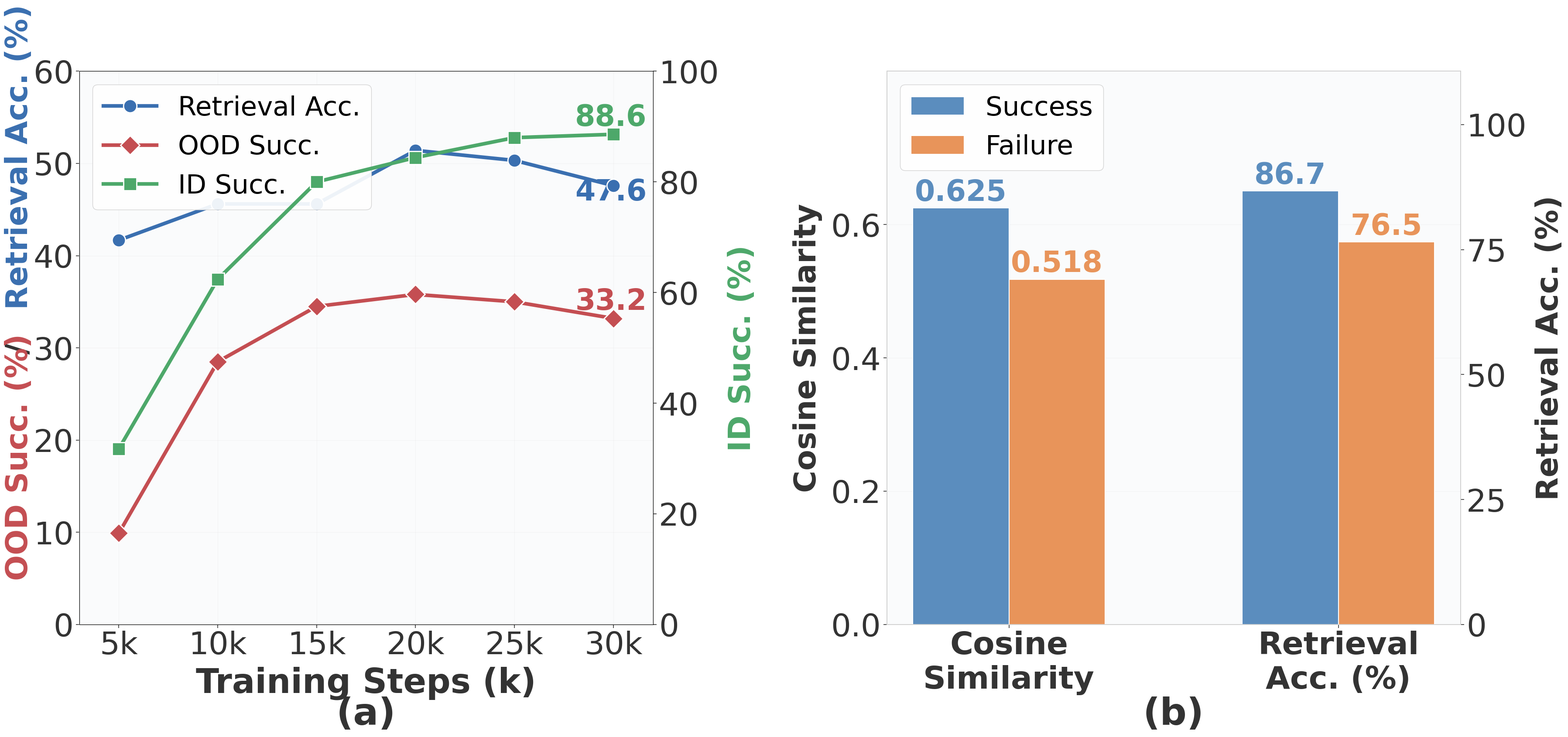

Here is the Python script that generated this plot: (Note: this script raises an exception after producing the figure.)
"""
Combined 2-panel figure:
  (a) 3-line diagnostic chart (Retrieval Acc., ID Succ., OOD Succ.)
  (b) Success vs Failure bar chart (Cosine Similarity + Retrieval Acc.)
"""
import matplotlib
matplotlib.rcParams["font.family"] = "Arial"
import matplotlib.pyplot as plt
import numpy as np

OUT_DIR = "outputs/results"

# ============ (a) line chart data ============
FT_STEPS = [5, 10, 15, 20, 25, 30]
align_vals = [41.68, 45.61, 45.61, 51.42, 50.33, 47.60]
id_vals    = [31.75, 62.4, 80.0, 84.4, 88.0, 88.6]
ood_vals   = [9.9, 28.5, 34.5, 35.8, 35.0, 33.2]
PRETRAINED_ALIGN = 62.74

# ============ (b) bar chart data ============
cos_success, cos_failure = 0.625, 0.518
ret_success, ret_failure = 86.7, 76.5

# ============ palette ============
C_ALIGN = "#3A6FB0"
C_ID    = "#4DA86A"
C_OOD   = "#C44E52"
C_SUC   = "#5B8DBE"
C_FAIL  = "#E8945A"
BG      = "#FAFBFC"

# ============ font sizes — unified across all axes ============
TICK      = 52
YLABEL_FS = 50          # same for ALL y-axis labels
XLABEL_FS = 56
ANNOT     = 48
LEG       = 44
SUB       = 62

def style_ax(ax):
    ax.set_facecolor(BG)
    for sp in ax.spines.values():
        sp.set_color("#D0D0D0")
        sp.set_linewidth(1.2)
    ax.tick_params(labelsize=TICK, colors="#333333", width=1.2, length=6)
    ax.grid(True, alpha=0.25, linewidth=0.6, color="#D0D0D0")

fig, (ax1, ax2) = plt.subplots(1, 2, figsize=(36, 16.8), facecolor="white",
                                gridspec_kw={"width_ratios": [1, 1]})

# ==================== (a) dual-axis line chart ====================
style_ax(ax1)

# Left axis: Retrieval Acc. + OOD Succ.
ax1.plot(FT_STEPS, align_vals, "o-", color=C_ALIGN, linewidth=6,
         markersize=22, markeredgecolor="white", markeredgewidth=2,
         zorder=4, label="Retrieval Acc.")
ax1.plot(FT_STEPS, ood_vals, "D-", color=C_OOD, linewidth=6,
         markersize=22, markeredgecolor="white", markeredgewidth=2,
         zorder=4, label="OOD Succ.")

ax1.annotate(f"{align_vals[-1]:.1f}", (FT_STEPS[-1], align_vals[-1]),
             textcoords="offset points", xytext=(-4, -24),
             ha="center", fontsize=ANNOT, color=C_ALIGN, fontweight="bold")
ax1.annotate(f"{ood_vals[-1]:.1f}", (FT_STEPS[-1], ood_vals[-1]),
             textcoords="offset points", xytext=(-4, 14),
             ha="center", fontsize=ANNOT, color=C_OOD, fontweight="bold")

ax1.set_xlabel("Training Steps (k)", fontsize=XLABEL_FS, color="#333333",
               fontweight="bold", labelpad=10)

# Multi-color y-label
ax1.set_ylabel("")
lx = -0.105
ax1.text(lx, 0.57, "Retrieval Acc. (%)", transform=ax1.transAxes,
         fontsize=YLABEL_FS, color=C_ALIGN, fontweight="bold",
         ha="center", va="bottom", rotation=90)
ax1.text(lx, 0.47, " / ", transform=ax1.transAxes,
         fontsize=YLABEL_FS, color="#333333", fontweight="bold",
         ha="center", va="bottom", rotation=90)
ax1.text(lx, 0.08, "OOD Succ. (%)", transform=ax1.transAxes,
         fontsize=YLABEL_FS, color=C_OOD, fontweight="bold",
         ha="center", va="bottom", rotation=90)

ax1.set_xticks(FT_STEPS)
ax1.set_xticklabels([f"{s}k" for s in FT_STEPS])
ax1.set_xlim(3, 32)
ax1.set_ylim(0, 60)
ax1.set_yticks([0, 10, 20, 30, 40, 50, 60])

# Right axis: ID Succ.
ax1r = ax1.twinx()
ax1r.plot(FT_STEPS, id_vals, "s-", color=C_ID, linewidth=6,
          markersize=22, markeredgecolor="white", markeredgewidth=2,
          zorder=3, label="ID Succ.")
ax1r.annotate(f"{id_vals[-1]:.1f}", (FT_STEPS[-1], id_vals[-1]),
              textcoords="offset points", xytext=(-4, 14),
              ha="center", fontsize=ANNOT, color=C_ID, fontweight="bold")
ax1r.set_ylabel("ID Succ. (%)", fontsize=YLABEL_FS, color=C_ID,
                fontweight="bold", labelpad=14)
ax1r.set_ylim(0, 100)
ax1r.set_yticks([0, 20, 40, 60, 80, 100])
ax1r.tick_params(labelsize=TICK, colors="#333333", width=1.2, length=6)

# Legend
lines1, labels1 = ax1.get_legend_handles_labels()
lines1r, labels1r = ax1r.get_legend_handles_labels()
ax1.legend(lines1 + lines1r, labels1 + labels1r,
           fontsize=LEG, loc="upper left", frameon=True, fancybox=True,
           framealpha=0.92, edgecolor="#D0D0D0")

# ==================== (b) bar chart ====================
style_ax(ax2)
ax2.grid(True, axis="y", alpha=0.25, linewidth=0.6, color="#D0D0D0")
ax2.grid(False, axis="x")

YMAX = 0.75
SCALE = 100 / YMAX

x_pos = np.array([0, 1.2])
w = 0.35

bars1 = ax2.bar(x_pos - w/2, [cos_success, ret_success / SCALE], w,
                color=C_SUC, edgecolor="white", linewidth=1.5,
                label="Success", zorder=3)
bars2 = ax2.bar(x_pos + w/2, [cos_failure, ret_failure / SCALE], w,
                color=C_FAIL, edgecolor="white", linewidth=1.5,
                label="Failure", zorder=3)

ax2.set_ylabel("Cosine Similarity", fontsize=YLABEL_FS, color="#333333",
               fontweight="bold", labelpad=14)
ax2.set_ylim(0, YMAX + 0.08)
ax2.set_yticks([0.0, 0.2, 0.4, 0.6])

ax2r = ax2.twinx()
ax2r.set_ylabel("Retrieval Acc. (%)", fontsize=YLABEL_FS, color="#333333",
                fontweight="bold", labelpad=14)
ax2r.set_ylim(0, (YMAX + 0.08) * SCALE)
ax2r.set_yticks([0, 25, 50, 75, 100])
ax2r.tick_params(labelsize=TICK, colors="#333333", width=1.2, length=6)
for sp in ax2r.spines.values():
    sp.set_color("#D0D0D0")
    sp.set_linewidth(1.2)

orig_suc = [cos_success, ret_success]
orig_fail = [cos_failure, ret_failure]
for bar, val in zip(bars1, orig_suc):
    label = f"{val:.3f}" if val < 1 else f"{val:.1f}"
    ax2.annotate(label, (bar.get_x() + bar.get_width()/2, bar.get_height()),
                 textcoords="offset points", xytext=(0, 12),
                 ha="center", fontsize=ANNOT, fontweight="bold", color=C_SUC)
for bar, val in zip(bars2, orig_fail):
    label = f"{val:.3f}" if val < 1 else f"{val:.1f}"
    ax2.annotate(label, (bar.get_x() + bar.get_width()/2, bar.get_height()),
                 textcoords="offset points", xytext=(0, 12),
                 ha="center", fontsize=ANNOT, fontweight="bold", color=C_FAIL)

ax2.set_xticks(x_pos)
ax2.set_xticklabels(["Cosine\nSimilarity", "Retrieval\nAcc. (%)"],
                     fontsize=TICK, fontweight="bold")
ax2.legend(fontsize=LEG, loc="upper left", frameon=True, fancybox=True,
           framealpha=0.92, edgecolor="#D0D0D0")

label_y = -0.13
ax1.text(0.5, label_y, "(a)", transform=ax1.transAxes,
         fontsize=SUB, fontweight="bold", color="#333333", ha="center", va="top")
ax2.text(0.5, label_y, "(b)", transform=ax2.transAxes,
         fontsize=SUB, fontweight="bold", color="#333333", ha="center", va="top")

fig.tight_layout(w_pad=6)
fig.subplots_adjust(bottom=0.15)
fig.savefig(f"{OUT_DIR}/diagnostic_ab.pdf", bbox_inches="tight")
fig.savefig(f"{OUT_DIR}/diagnostic_ab.png", dpi=200, bbox_inches="tight")
plt.close(fig)
print("Saved: diagnostic_ab.pdf / .png")
